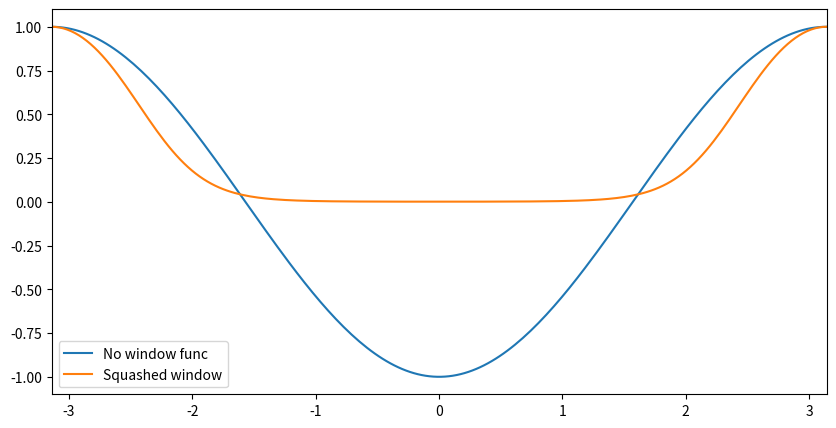

Write the Python code that produced this figure. (Note: this script raises an exception after producing the figure.)
import numpy as np
import matplotlib.pyplot as plt
%matplotlib inline
import seaborn as sns
plt.rc('figure', figsize=(10, 5))

# Helpers
def unwrap(angle):
    return np.mod(angle + np.pi, 2 * np.pi) - np.pi

def dangle(angle1, angle2, m=1, n=1):
    return unwrap(m * angle2 - n * angle1)

def test_dangle():
    assert np.allclose(dangle(0.1, 0.2+np.pi*2), 0.1)
    assert np.allclose(dangle(0.1, 0.2-np.pi*2), 0.1)
    assert np.allclose(dangle(0.1+np.pi*2, 0.2), 0.1)
    assert np.allclose(dangle(0.1-np.pi*2, 0.2), 0.1)

    assert np.allclose(dangle(0.2, 0.1), -0.1)

    assert np.allclose(dangle(0.2+np.pi*2, 0.1), -0.1)
    assert np.allclose(dangle(0.2-np.pi*2, 0.1), -0.1)
    assert np.allclose(dangle(0.2, 0.1+np.pi*2), -0.1)
    assert np.allclose(dangle(0.2, 0.1-np.pi*2), -0.1)
    
    assert np.allclose(dangle(0, 0), 0)
    assert np.allclose(dangle(0.1, 0.1), 0)
    assert np.allclose(dangle(np.pi, -np.pi), 0)
    assert np.allclose(dangle(np.pi, 3*np.pi), 0)

test_dangle()

class Oscillator(object):
    def __init__(self, init_phase=0, init_amplitude=2, freq=1):
        self.alpha = -freq
        self.beta = freq
        self.gamma = 1. / freq
        self.freq = freq
        # track internal state in Cartesian coordinates; y = dx / freq
        self.x, self.dx = self.pol2cart(init_phase, init_amplitude)

    def pol2cart(self, angle, amplitude=1):
        x = amplitude * np.cos(angle)
        y = amplitude * np.sin(angle)
        dx = y * self.freq
        return x, dx

    def cartwrtpol(self):
        return self.freq * self.amplitude() * np.cos(self.angle())

    def amplitude(self):
        # Radial amplitude (i.e., A)
        return np.sqrt(self.x ** 2 + (self.dx / self.freq) ** 2)
        
    def angle(self):
        # Phase angle (i.e., phi)
        return -np.arctan2(self.dx / self.freq, self.x)

    def ddx(self):
        # Intrinsic oscillator dynamics
        return (-self.alpha * self.dx
                - self.beta * self.x ** 2 * self.dx
                - self.gamma * self.dx ** 3
                - self.freq ** 2 * self.x)

    def step(self, dt, task_ddx):
        # Simple Euler integration... could do something better
        self.dx += (self.ddx() + task_ddx) * dt
        self.x += self.dx * dt


class Sim(object):
    def __init__(self, init_relphase, desired=0, w1=1, w2=1, m=1, n=1, f1=1, f2=1, dt=0.1):
        assert -np.pi < init_relphase < np.pi, "Convert to radians"
        assert dt <= 0.5, "Unstable with dt > 0.5"
        
        self.jacobian = np.array([[-n, m]])
        self.w = np.array([[w1, 0], [0, w2]])
        self.jacobian_pinv = np.linalg.pinv(np.dot(self.jacobian, self.w))
        self.m = m
        self.n = n
        
        phase1 = 0.0
        phase2 = unwrap(-init_relphase)
        self.osc1 = Oscillator(init_phase=phase1, freq=f1)
        self.osc2 = Oscillator(init_phase=phase2, freq=f2)
        
        self.dt = dt
        self.desired = desired
        
        self.n_steps = 0
        self._relphases = [init_relphase]
        self._x1 = [self.osc1.x]
        self._x2 = [self.osc2.x]

    def trange(self, dt=None):
        dt = self.dt if dt is None else dt
        n_steps = int(self.n_steps * (self.dt / dt))
        return dt * np.arange(n_steps + 1)

    @property
    def relphases(self):
        return np.asarray(self._relphases)

    @property
    def x1(self):
        return np.asarray(self._x1)

    @property
    def x2(self):
        return np.asarray(self._x2)

    def dphase(self, phasediff):
        raise NotImplementedError('Implement in subclass')

    def task_ddx(self, phasediff):
        dphase = self.dphase(phasediff)
        dcart = np.array([self.osc1.cartwrtpol(), self.osc2.cartwrtpol()])
        return dcart * self.jacobian_pinv.ravel() * dphase

    def run(self, time_in_seconds):
        steps = int(np.round(float(time_in_seconds) / self.dt))
        for _ in xrange(steps):
            task = self.task_ddx(self._relphases[-1])
            self.osc1.step(self.dt, task[0])
            self.osc2.step(self.dt, task[1])
            self._x1.append(self.osc1.x)
            self._x2.append(self.osc2.x)
            self._relphases.append(dangle(self.osc1.angle(), self.osc2.angle(), m=self.m, n=self.n))
        self.n_steps += steps


class PointSim(Sim):
    def __init__(self, *args, **kwargs):
        self.a = kwargs.pop('a', 1)
        super(PointSim, self).__init__(*args, **kwargs)

    def dphase(self, phasediff):
        return self.a * np.sin(phasediff)


class SquashedSim(Sim):
    def __init__(self, *args, **kwargs):
        self.squashing = kwargs.pop('squashing', 4)
        super(SquashedSim, self).__init__(*args, **kwargs)

    def dphase(self, phasediff):
        z = -(np.cos(phasediff) + 1)
        return ((2 * self.squashing * np.exp(-self.squashing * z))
                / (1 + np.exp(-self.squashing * z)) ** 2
                * np.sin(phasediff))

relphase = np.deg2rad(np.linspace(-180, 180, 200))

# Figure 2 left
def V(relphase, desired=0.0, a=1):
    return -a * np.cos(relphase - desired)

plt.plot(relphase, V(relphase), label="No window func")

# Figure 4 left
def V(relphase, desired=0.0, squashing=4, a=1):
    z = -(np.cos(relphase - desired) + 1)
    return 2. / (1 + np.exp(-squashing * z))

plt.plot(relphase, V(relphase), label="Squashed window")

plt.legend(loc="best")
plt.xlim(relphase[0], relphase[-1])

relphase = np.deg2rad(140)
desired = np.deg2rad(0)
dt = 0.01

# Figure 2 right
sim = PointSim(relphase, desired, dt=dt)
sim.run(30)
plt.plot(sim.trange(), np.rad2deg(sim.relphases))

# Figure 4 right
sim = SquashedSim(relphase, desired, dt=dt)
sim.run(30)
plt.plot(sim.trange(), np.rad2deg(sim.relphases))

relphase = np.deg2rad(140)
desired = np.deg2rad(0)
dt = 0.01

# Similar to figure 6, but with 1:1
sim = PointSim(relphase, desired, dt=dt)
sim.run(30)
plt.subplot(1, 2, 1)
plt.plot(sim.trange(), np.rad2deg(sim.x1))
plt.plot(sim.trange(), np.rad2deg(sim.x2))

# Similar to figure 6, but with 1:1
sim = SquashedSim(relphase, desired, dt=dt)
sim.run(30)
plt.subplot(1, 2, 2)
plt.plot(sim.trange(), np.rad2deg(sim.x1))
plt.plot(sim.trange(), np.rad2deg(sim.x2))

relphase = np.deg2rad(140)

def fig6(m, n, desired):
    # I think f1, f2 should be n, m but the paper disagrees...
    sim = PointSim(relphase, desired, m=m, n=n, f1=m, f2=n, dt=dt)
    sim.run(20)
    plt.plot(sim.trange(), np.rad2deg(sim.x1))
    plt.plot(sim.trange(), np.rad2deg(sim.x2))

# Figure 6 a
plt.figure()
fig6(2, 1, np.deg2rad(0))

# Figure 6 b
plt.figure()
fig6(3, 2, np.deg2rad(180))

# Figure 6 c
plt.figure()
fig6(4, 3, np.deg2rad(90))

relphase = np.deg2rad(140)

def fig7(w1, w2):
    sim = PointSim(relphase, desired, m=2, n=1, f1=w1, f2=w2, dt=dt)
    sim.run(40)
    plt.subplot(2, 1, 1)
    plt.plot(sim.trange(), np.rad2deg(sim.x1))
    plt.plot(sim.trange(), np.rad2deg(sim.x2))
    plt.subplot(2, 1, 2)
    plt.plot(sim.trange(), np.rad2deg(sim.relphases))

# Figure 7 a
plt.figure()
fig7(2, 1)

# Figure 7 b
plt.figure()
fig7(2, 1.25)

# Figure 7 c
plt.figure()
fig7(2, 1.39)

# Figure 7 d
plt.figure()
fig7(2, 1.9)